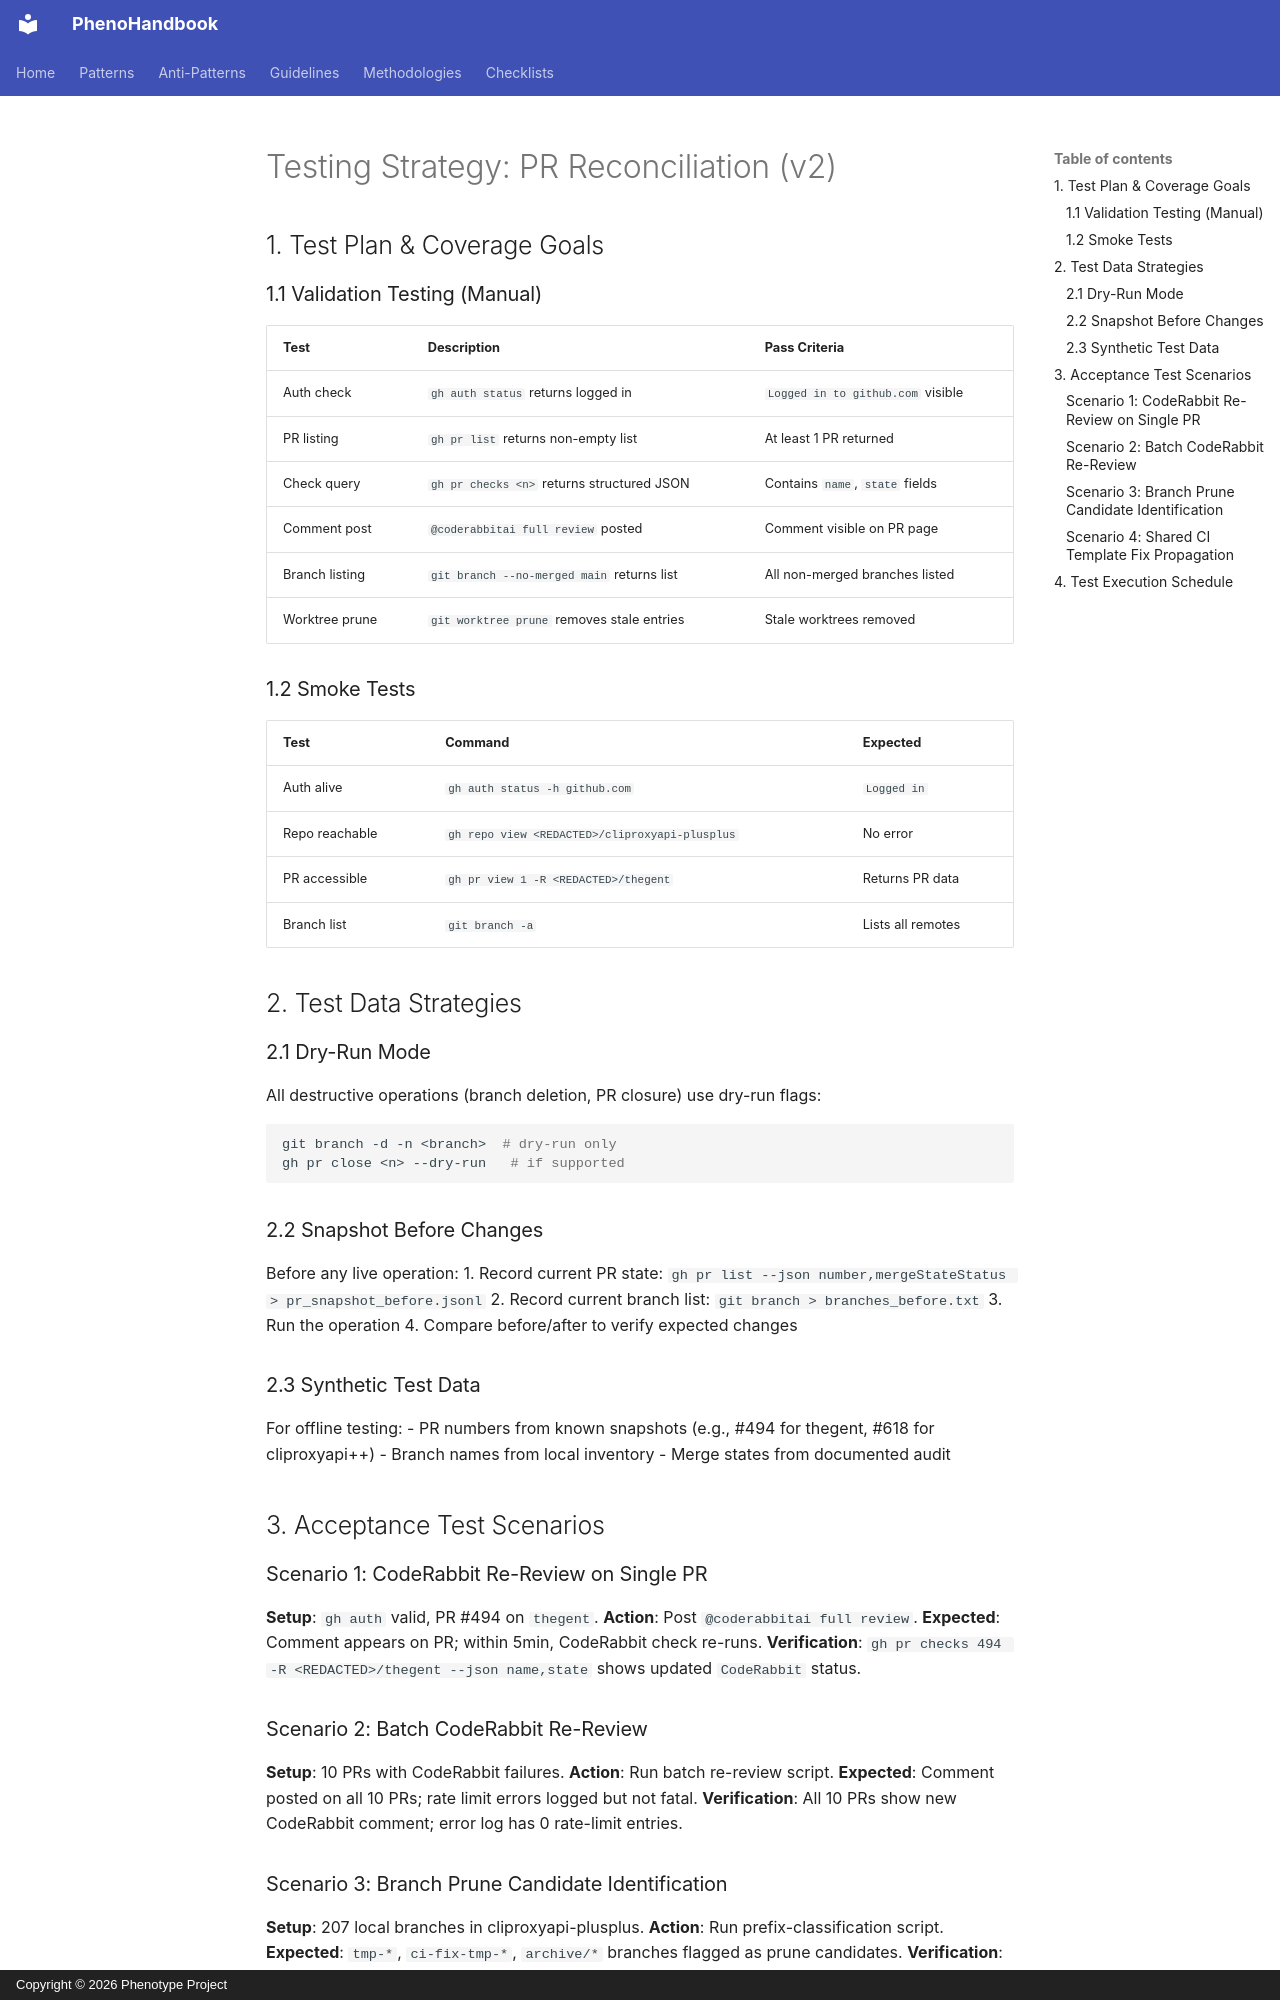

repository: KooshaPari/PhenoShared · page: sessions/2026-02-26-cliproxy-thegent-agentapi-reconcile-v2/06_TESTING_STRATEGY/index.html · generator: mkdocs · copyright: Copyright © 2026 Phenotype Project

# Testing Strategy: PR Reconciliation (v2)

## 1. Test Plan & Coverage Goals

### 1.1 Validation Testing (Manual)

| Test | Description | Pass Criteria |
|------|-------------|---------------|
| Auth check | `gh auth status` returns logged in | `Logged in to github.com` visible |
| PR listing | `gh pr list` returns non-empty list | At least 1 PR returned |
| Check query | `gh pr checks <n>` returns structured JSON | Contains `name`, `state` fields |
| Comment post | `@coderabbitai full review` posted | Comment visible on PR page |
| Branch listing | `git branch --no-merged main` returns list | All non-merged branches listed |
| Worktree prune | `git worktree prune` removes stale entries | Stale worktrees removed |

### 1.2 Smoke Tests

| Test | Command | Expected |
|------|---------|----------|
| Auth alive | `gh auth status -h github.com` | `Logged in` |
| Repo reachable | `gh repo view <REDACTED>/cliproxyapi-plusplus` | No error |
| PR accessible | `gh pr view 1 -R <REDACTED>/thegent` | Returns PR data |
| Branch list | `git branch -a` | Lists all remotes |

## 2. Test Data Strategies

### 2.1 Dry-Run Mode

All destructive operations (branch deletion, PR closure) use dry-run flags:
```bash
git branch -d -n <branch>  # dry-run only
gh pr close <n> --dry-run   # if supported
```

### 2.2 Snapshot Before Changes

Before any live operation:
1. Record current PR state: `gh pr list --json number,mergeStateStatus > pr_snapshot_before.jsonl`
2. Record current branch list: `git branch > branches_before.txt`
3. Run the operation
4. Compare before/after to verify expected changes

### 2.3 Synthetic Test Data

For offline testing:
- PR numbers from known snapshots (e.g., #494 for thegent, #618 for cliproxyapi++)
- Branch names from local inventory
- Merge states from documented audit

## 3. Acceptance Test Scenarios

### Scenario 1: CodeRabbit Re-Review on Single PR

**Setup**: `gh auth` valid, PR #494 on `thegent`.
**Action**: Post `@coderabbitai full review`.
**Expected**: Comment appears on PR; within 5min, CodeRabbit check re-runs.
**Verification**: `gh pr checks 494 -R <REDACTED>/thegent --json name,state` shows updated `CodeRabbit` status.

### Scenario 2: Batch CodeRabbit Re-Review

**Setup**: 10 PRs with CodeRabbit failures.
**Action**: Run batch re-review script.
**Expected**: Comment posted on all 10 PRs; rate limit errors logged but not fatal.
**Verification**: All 10 PRs show new CodeRabbit comment; error log has 0 rate-limit entries.
